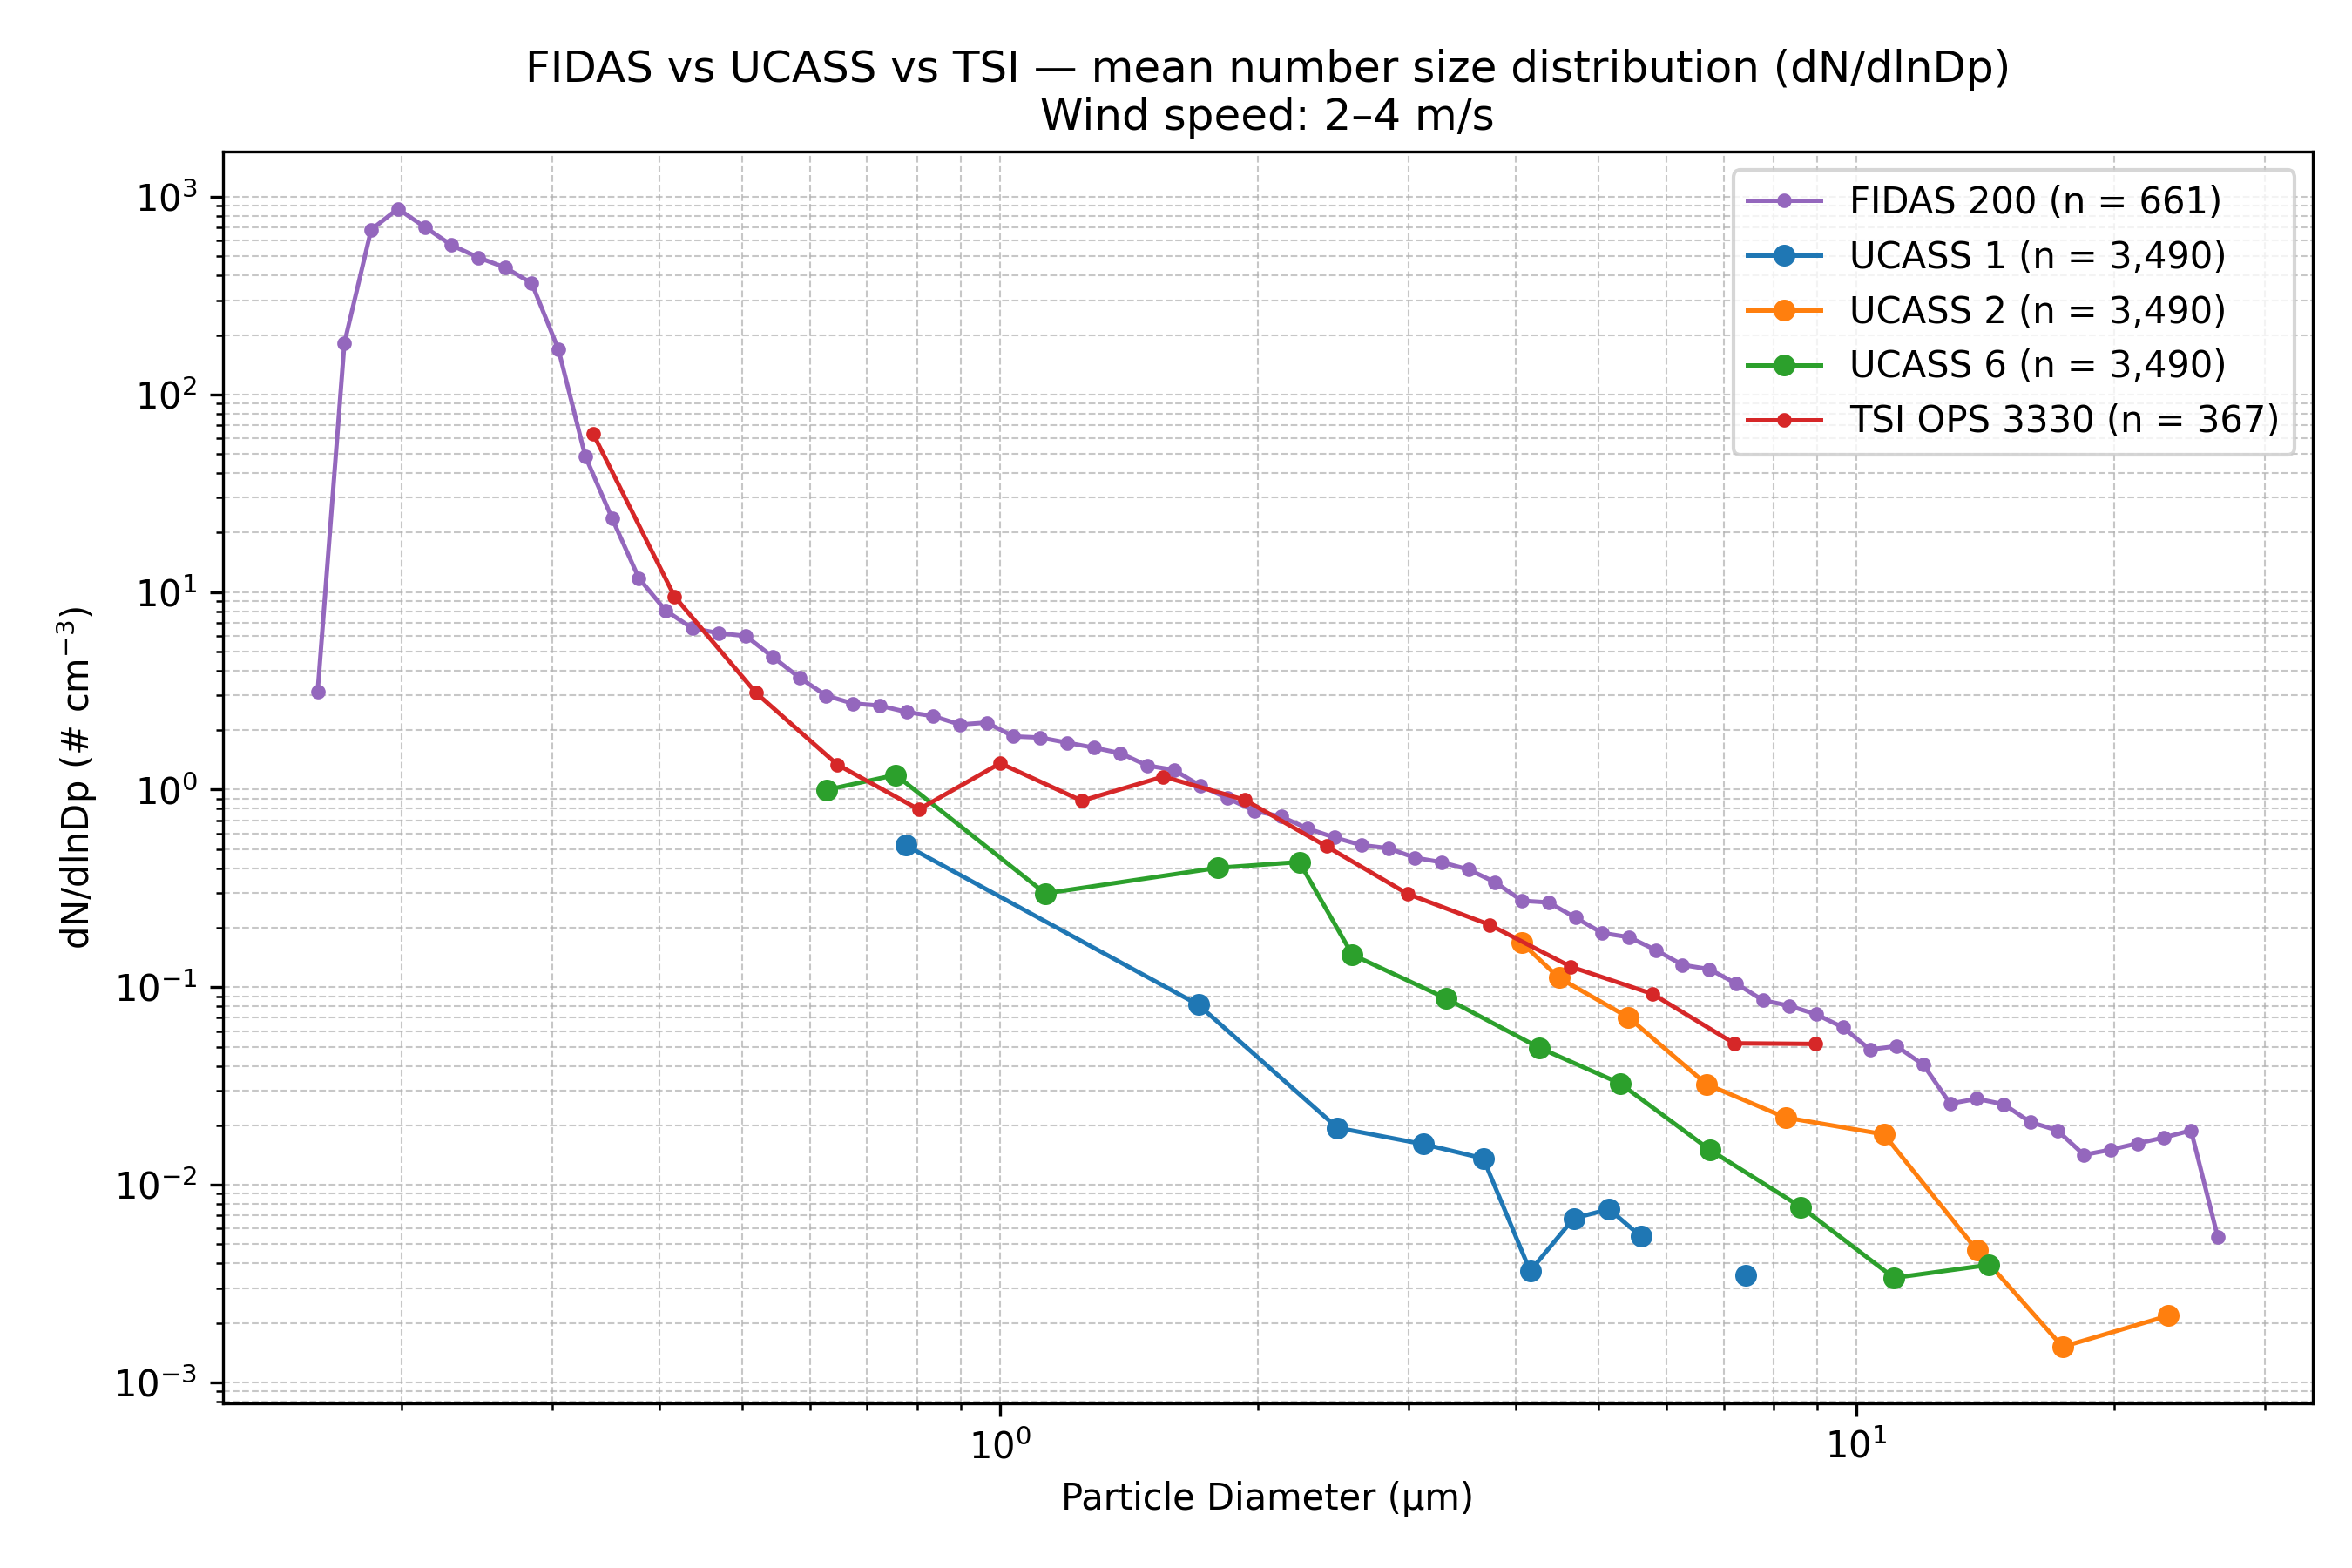

The file beside this chart, header and first rows:
Wind_Speed_Class, Instrument, Diameter_um, dN_dlnDp, N_Samples
2–4 m/s, FIDAS 200, 0.1037, 0.0, 661
2–4 m/s, FIDAS 200, 0.1115, 0.0, 661
2–4 m/s, FIDAS 200, 0.1198, 0.0, 661
2–4 m/s, FIDAS 200, 0.1287, 0.0, 661
2–4 m/s, FIDAS 200, 0.1383, 0.0, 661
2–4 m/s, FIDAS 200, 0.1486, 0.0, 661
2–4 m/s, FIDAS 200, 0.1597, 3.122, 661
2–4 m/s, FIDAS 200, 0.1717, 182, 661
2–4 m/s, FIDAS 200, 0.1845, 682.4, 661
2–4 m/s, FIDAS 200, 0.1982, 870, 661
2–4 m/s, FIDAS 200, 0.213, 704.2, 661
2–4 m/s, FIDAS 200, 0.2289, 570, 661
2–4 m/s, FIDAS 200, 0.246, 493.7, 661
2–4 m/s, FIDAS 200, 0.2643, 439.2, 661
2–4 m/s, FIDAS 200, 0.2841, 365.7, 661
2–4 m/s, FIDAS 200, 0.3053, 168.6, 661
2–4 m/s, FIDAS 200, 0.328, 48.75, 661
2–4 m/s, FIDAS 200, 0.3525, 23.63, 661
2–4 m/s, FIDAS 200, 0.3788, 11.77, 661
2–4 m/s, FIDAS 200, 0.4071, 8.064, 661
2–4 m/s, FIDAS 200, 0.4374, 6.559, 661
2–4 m/s, FIDAS 200, 0.4701, 6.19, 661
2–4 m/s, FIDAS 200, 0.5051, 5.995, 661
2–4 m/s, FIDAS 200, 0.5428, 4.701, 661
2–4 m/s, FIDAS 200, 0.5833, 3.69, 661
2–4 m/s, FIDAS 200, 0.6268, 2.992, 661
2–4 m/s, FIDAS 200, 0.6736, 2.728, 661
2–4 m/s, FIDAS 200, 0.7239, 2.662, 661
2–4 m/s, FIDAS 200, 0.7779, 2.472, 661
2–4 m/s, FIDAS 200, 0.8359, 2.356, 661
2–4 m/s, FIDAS 200, 0.8983, 2.135, 661
2–4 m/s, FIDAS 200, 0.9653, 2.184, 661
2–4 m/s, FIDAS 200, 1.037, 1.859, 661
2–4 m/s, FIDAS 200, 1.115, 1.834, 661
2–4 m/s, FIDAS 200, 1.198, 1.729, 661
2–4 m/s, FIDAS 200, 1.287, 1.631, 661
2–4 m/s, FIDAS 200, 1.383, 1.528, 661
2–4 m/s, FIDAS 200, 1.486, 1.324, 661
2–4 m/s, FIDAS 200, 1.597, 1.258, 661
2–4 m/s, FIDAS 200, 1.717, 1.043, 661
2–4 m/s, FIDAS 200, 1.845, 0.9048, 661
2–4 m/s, FIDAS 200, 1.982, 0.7812, 661
2–4 m/s, FIDAS 200, 2.13, 0.7302, 661
2–4 m/s, FIDAS 200, 2.289, 0.635, 661
2–4 m/s, FIDAS 200, 2.46, 0.572, 661
2–4 m/s, FIDAS 200, 2.643, 0.524, 661
2–4 m/s, FIDAS 200, 2.841, 0.5051, 661
2–4 m/s, FIDAS 200, 3.053, 0.4524, 661
2–4 m/s, FIDAS 200, 3.28, 0.4289, 661
2–4 m/s, FIDAS 200, 3.525, 0.3944, 661
2–4 m/s, FIDAS 200, 3.788, 0.3397, 661
2–4 m/s, FIDAS 200, 4.071, 0.2739, 661
2–4 m/s, FIDAS 200, 4.374, 0.2685, 661
2–4 m/s, FIDAS 200, 4.701, 0.2249, 661
2–4 m/s, FIDAS 200, 5.051, 0.1881, 661
2–4 m/s, FIDAS 200, 5.428, 0.1791, 661
2–4 m/s, FIDAS 200, 5.833, 0.1543, 661
2–4 m/s, FIDAS 200, 6.268, 0.1296, 661
2–4 m/s, FIDAS 200, 6.736, 0.1234, 661
2–4 m/s, FIDAS 200, 7.239, 0.1045, 661
... 79 more rows
